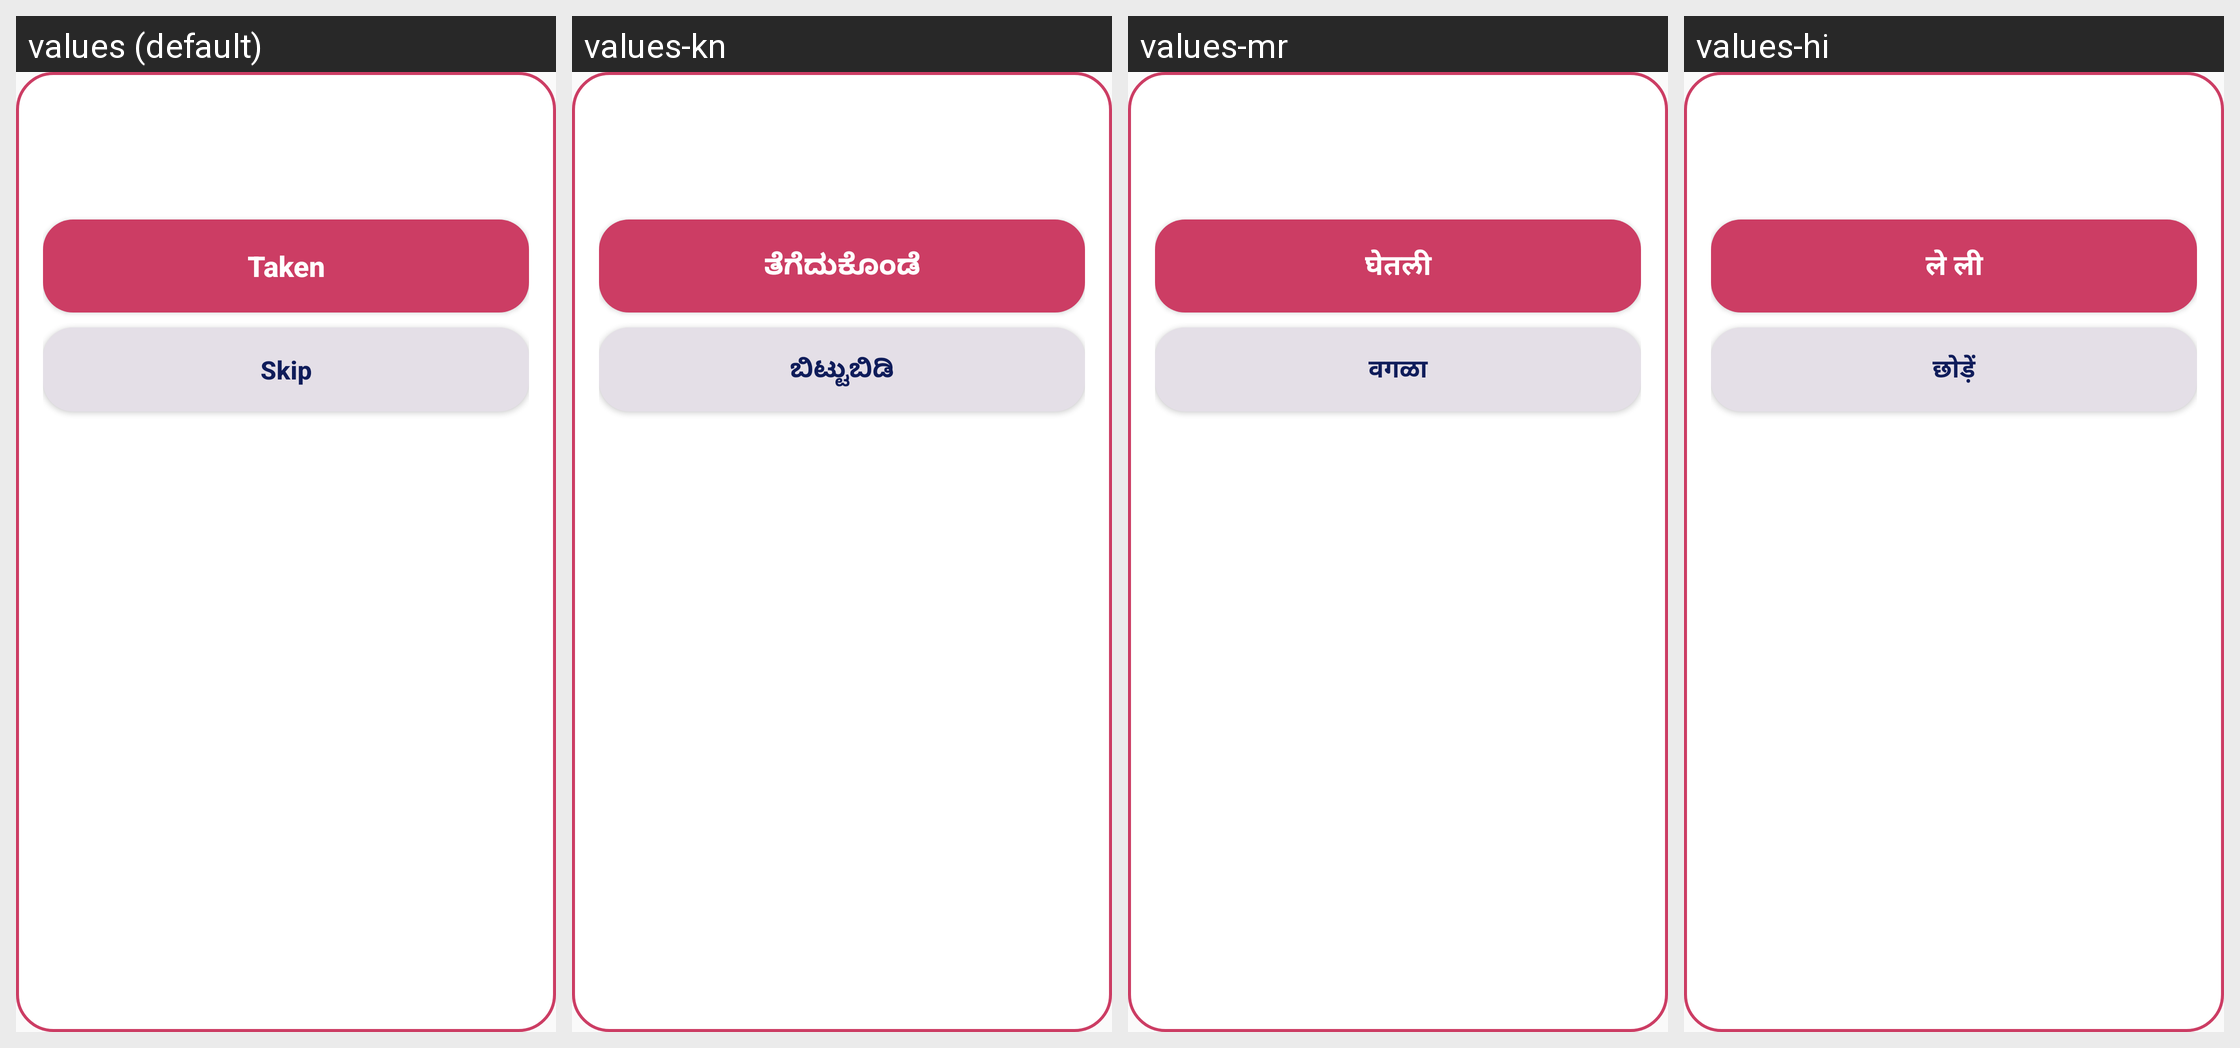

For this localized Android screen grid, give each drawn string resource with its value in every locale shown.
Android screen res/layout/alarm_dose_focused.xml rendered under 4 locales, left to right: values (default), values-kn, values-mr, values-hi. Device: Nexus 5 (rendered at 1080×1920; each locale shown at half size, 540×960, under a caption strip naming it); theme AppTheme.
Other locales in the repository, not shown: values-ml, values-ta, values-te.
Strings drawn on this screen, with the default value and each locale's value (text and hints the layout hard-codes, and strings that could not be matched under every locale, appear in the picture but are not listed):

alarm_taken
  values: Taken
  values-kn: ತೆಗೆದುಕೊಂಡೆ
  values-mr: घेतली
  values-hi: ले ली

alarm_skip
  values: Skip
  values-kn: ಬಿಟ್ಟುಬಿಡಿ
  values-mr: वगळा
  values-hi: छोड़ें
